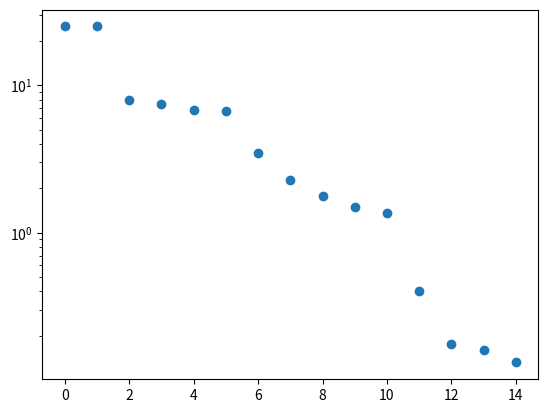

Write the Python code that produced this figure.
import numpy as np
import matplotlib
# matplotlib.use('Agg')
import matplotlib.pyplot as plt


if __name__=="__main__":

    energy = -1*np.array([-25.07612854103067,-25.07467810534195, -7.974935734898128, -7.516132208484654,-6.7714209054453605, -6.721715068825712, -3.467508452046092, -2.2850665248400497, -1.7625074004869397, -1.496956515997336, -1.371106750835442, -0.39949620844577527, -0.17537119360504486, -0.1602892816497238, -0.1317138758064406,])


    plt.semilogy(energy, "o")
    plt.show()